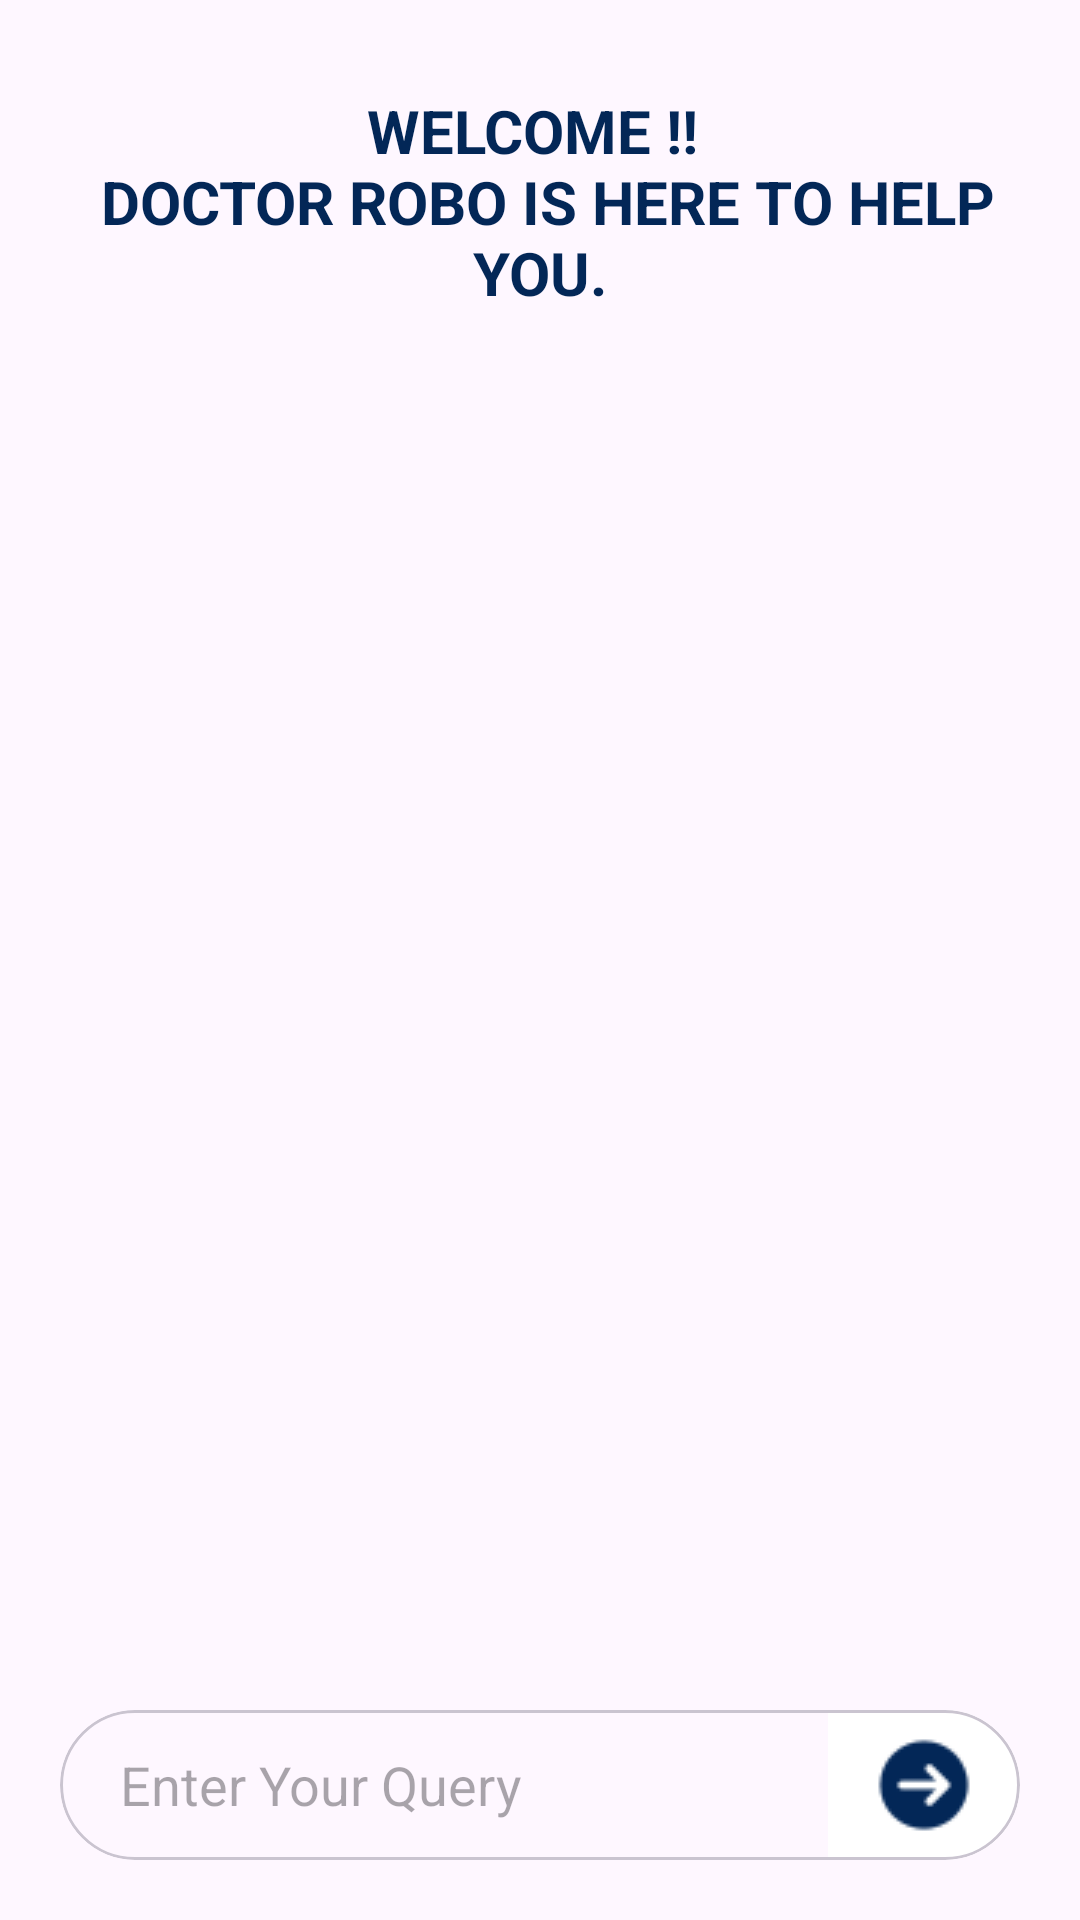

This screen was rendered from an Android layout file. Write that file and the resources it references.
<!-- AndroidManifest.xml: application theme Theme.Demo_Rgpit -->
<!-- res/layout/activity_main.xml -->
<?xml version="1.0" encoding="utf-8"?>
<RelativeLayout xmlns:android="http://schemas.android.com/apk/res/android"
    xmlns:app="http://schemas.android.com/apk/res-auto"
    xmlns:tools="http://schemas.android.com/tools"
    android:layout_width="match_parent"
    android:layout_height="match_parent"
    android:background="@drawable/bg"
    tools:context=".MainActivity">

    <TextView
        android:id="@+id/idEdtMessage1"
        android:layout_width="match_parent"
        android:layout_height="wrap_content"
        android:layout_marginTop="10dp"
        android:gravity="center"
        android:padding="20dp"
        android:text="@string/welcome_n_doctor_robo_is_here_to_help_you"
        android:textAllCaps="true"
        android:textColor="@color/blue1"
        android:textSize="20sp"
        android:textStyle="bold" />

    <RelativeLayout
        android:layout_width="match_parent"
        android:layout_height="match_parent"
        android:layout_above="@+id/idLLMessage"
        android:layout_below="@+id/idEdtMessage1"
        android:background="@drawable/bg">

        <androidx.recyclerview.widget.RecyclerView
            android:id="@+id/idRVChats"
            android:layout_width="match_parent"
            android:layout_height="wrap_content"

            />
    </RelativeLayout>

    <com.google.android.material.card.MaterialCardView
        android:id="@+id/idLLMessage"
        android:layout_width="match_parent"
        android:layout_height="wrap_content"
        android:layout_alignParentBottom="true"
        android:layout_margin="20dp"
        android:elevation="12dp"
        app:cardCornerRadius="30dp">

        <LinearLayout
            android:layout_width="match_parent"
            android:layout_height="wrap_content"
            android:orientation="horizontal"
            android:weightSum="5">


            <EditText
                android:id="@+id/idEdtMessage"
                android:layout_width="0dp"
                android:layout_height="50dp"
                android:layout_weight="4"
                android:background="@null"
                android:hint="@string/enter_your_query"
                android:maxLines="1"
                android:paddingStart="20dp" />


            <ImageButton
                android:id="@+id/idIBSend"
                android:layout_width="0dp"
                android:layout_height="match_parent"
                android:layout_gravity="center_vertical"
                android:layout_weight="1"
                android:background="@color/white"
                android:src="@drawable/forward"
                app:tint="@color/blue1" />


        </LinearLayout>
    </com.google.android.material.card.MaterialCardView>

</RelativeLayout>
<!-- resources referenced by this layout -->
<resources>
  <color name="blue1">#032757</color>
  <color name="white">#FFFFFFFF</color>
  <!-- drawable forward: png bitmap (drawable, 592 bytes) -->
  <string name="enter_your_query">Enter Your Query</string>
  <string name="welcome_n_doctor_robo_is_here_to_help_you">Welcome !! \n Doctor ROBO IS HERE TO HELP YOU.</string>
  <style name="Theme.Demo_Rgpit" parent="Base.Theme.Demo_Rgpit" />
  <style name="Base.Theme.Demo_Rgpit" parent="Theme.Material3.DayNight.NoActionBar">
          
          <item name="colorPrimary">@color/blue1</item>
          <item name="colorAccent">@color/blue1</item>
          <item name="android:colorPrimaryDark">@color/blue1</item>
      </style>
</resources>
